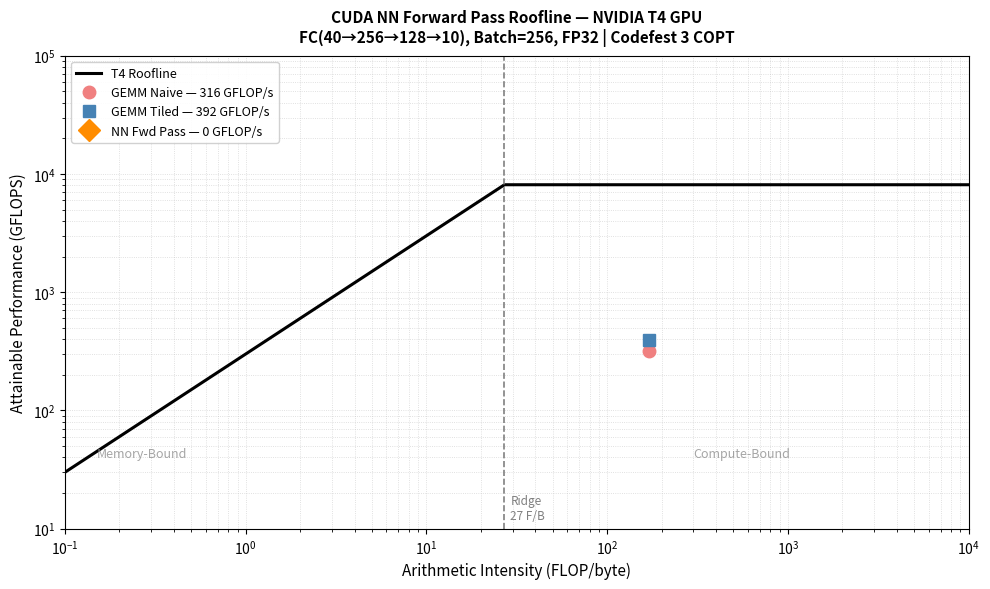

Generate this figure with matplotlib:
# Confirm T4 GPU
!nvidia-smi | head -20
!nvcc --version

# Upload nn_forward.cu via the Files panel on the left, then compile:
!nvcc -O2 -o nn_forward nn_forward.cu -lm
print('Compiled OK')

# Run the forward pass benchmark
!./nn_forward

# ── Roofline plot ──────────────────────────────────────────────────────────────
# Fill in the values printed by ./nn_forward

import numpy as np
import matplotlib.pyplot as plt

# T4 hardware
peak_compute = 8100   # GFLOPS FP32
peak_bw      = 300    # GB/s
ridge        = peak_compute / peak_bw   # 27 FLOP/byte

# ── Fill in from ./nn_forward output ──────────────────────────────────────────
gflops_gpu = 0.0    # <-- FILL IN
ai_gpu     = 0.0    # <-- FILL IN (Arithmetic Intensity printed by kernel)

# Reference: GEMM kernels from CLLM (same AI, different problem size)
gflops_naive = 316.09
gflops_tiled = 392.46
ai_gemm      = 170.67

# ── Roofline curve ─────────────────────────────────────────────────────────────
ai_x     = np.logspace(-1, 4, 2000)
roofline = np.minimum(ai_x * peak_bw, peak_compute)

fig, ax = plt.subplots(figsize=(10, 6))
ax.loglog(ai_x, roofline, 'k-', linewidth=2.2, label='T4 Roofline')
ax.axvline(ridge, color='gray', linestyle='--', linewidth=1.2)
ax.text(ridge * 1.08, 12, f'Ridge\n{ridge:.0f} F/B', fontsize=8.5, color='gray')

# CLLM reference kernels
ax.plot(ai_gemm, gflops_naive, 'o', color='lightcoral', markersize=9, zorder=4,
        label=f'GEMM Naive — {gflops_naive:.0f} GFLOP/s')
ax.plot(ai_gemm, gflops_tiled, 's', color='steelblue', markersize=9, zorder=4,
        label=f'GEMM Tiled — {gflops_tiled:.0f} GFLOP/s')

# COPT: NN forward pass
ax.plot(ai_gpu, gflops_gpu, 'D', color='darkorange', markersize=11, zorder=5,
        label=f'NN Fwd Pass — {gflops_gpu:.0f} GFLOP/s')
ax.annotate(f'NN Fwd\n{gflops_gpu:.0f} GFLOP/s',
            xy=(ai_gpu, gflops_gpu),
            xytext=(ai_gpu * 0.08, gflops_gpu * 3),
            fontsize=8.5, color='darkorange',
            arrowprops=dict(arrowstyle='->', color='darkorange', lw=1.3))

ax.text(0.15, 40,   'Memory-Bound',  fontsize=9, color='gray', alpha=0.7)
ax.text(300,  40,   'Compute-Bound', fontsize=9, color='gray', alpha=0.7)

ax.set_xlabel('Arithmetic Intensity (FLOP/byte)', fontsize=11)
ax.set_ylabel('Attainable Performance (GFLOPS)',   fontsize=11)
ax.set_title('CUDA NN Forward Pass Roofline — NVIDIA T4 GPU\n'
             'FC(40→256→128→10), Batch=256, FP32 | Codefest 3 COPT',
             fontsize=11, fontweight='bold', pad=10)
ax.set_xlim(1e-1, 1e4)
ax.set_ylim(1e1,  1e5)
ax.grid(True, which='both', linestyle=':', linewidth=0.6, alpha=0.5)
ax.legend(fontsize=9, loc='upper left', framealpha=0.9)

plt.tight_layout()
plt.savefig('nn_roofline.png', dpi=150, bbox_inches='tight')
plt.show()
print('Saved nn_roofline.png — download and add to codefest/cf03/profiling/')
